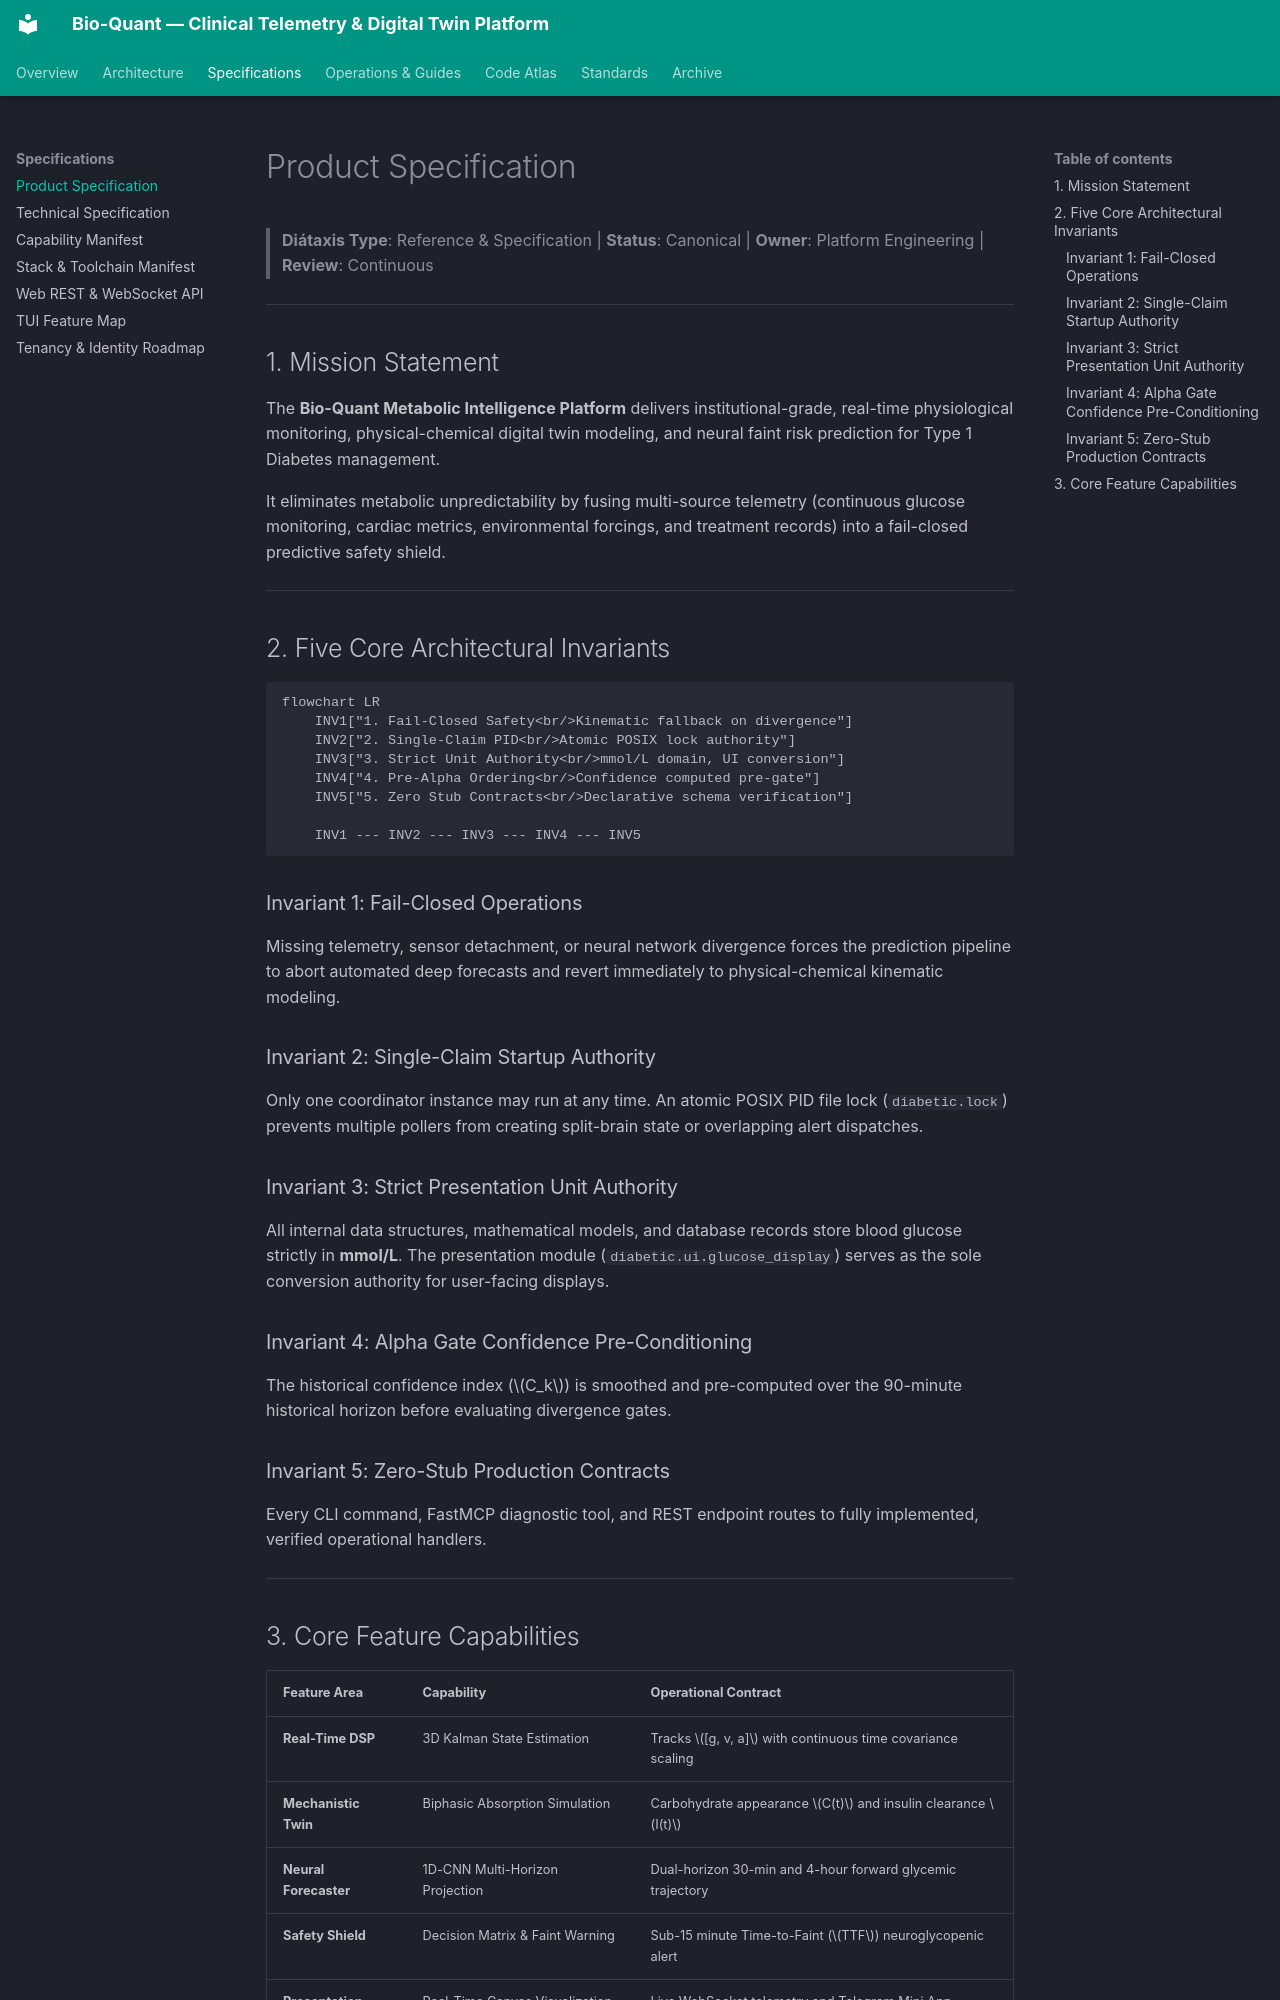

repository: vgbn2/diabetic · page: engineering/specs/product_spec/index.html · generator: mkdocs

# Product Specification

> **Diátaxis Type**: Reference & Specification | **Status**: Canonical | **Owner**: Platform Engineering | **Review**: Continuous

---

## 1. Mission Statement

The **Bio-Quant Metabolic Intelligence Platform** delivers institutional-grade, real-time physiological monitoring, physical-chemical digital twin modeling, and neural faint risk prediction for Type 1 Diabetes management.

It eliminates metabolic unpredictability by fusing multi-source telemetry (continuous glucose monitoring, cardiac metrics, environmental forcings, and treatment records) into a fail-closed predictive safety shield.

---

## 2. Five Core Architectural Invariants

```mermaid
flowchart LR
    INV1["1. Fail-Closed Safety<br/>Kinematic fallback on divergence"]
    INV2["2. Single-Claim PID<br/>Atomic POSIX lock authority"]
    INV3["3. Strict Unit Authority<br/>mmol/L domain, UI conversion"]
    INV4["4. Pre-Alpha Ordering<br/>Confidence computed pre-gate"]
    INV5["5. Zero Stub Contracts<br/>Declarative schema verification"]

    INV1 --- INV2 --- INV3 --- INV4 --- INV5
```

### Invariant 1: Fail-Closed Operations
Missing telemetry, sensor detachment, or neural network divergence forces the prediction pipeline to abort automated deep forecasts and revert immediately to physical-chemical kinematic modeling.

### Invariant 2: Single-Claim Startup Authority
Only one coordinator instance may run at any time. An atomic POSIX PID file lock (`diabetic.lock`) prevents multiple pollers from creating split-brain state or overlapping alert dispatches.

### Invariant 3: Strict Presentation Unit Authority
All internal data structures, mathematical models, and database records store blood glucose strictly in **mmol/L**. The presentation module (`diabetic.ui.glucose_display`) serves as the sole conversion authority for user-facing displays.

### Invariant 4: Alpha Gate Confidence Pre-Conditioning
The historical confidence index ($C_k$) is smoothed and pre-computed over the 90-minute historical horizon before evaluating divergence gates.

### Invariant 5: Zero-Stub Production Contracts
Every CLI command, FastMCP diagnostic tool, and REST endpoint routes to fully implemented, verified operational handlers.

---
